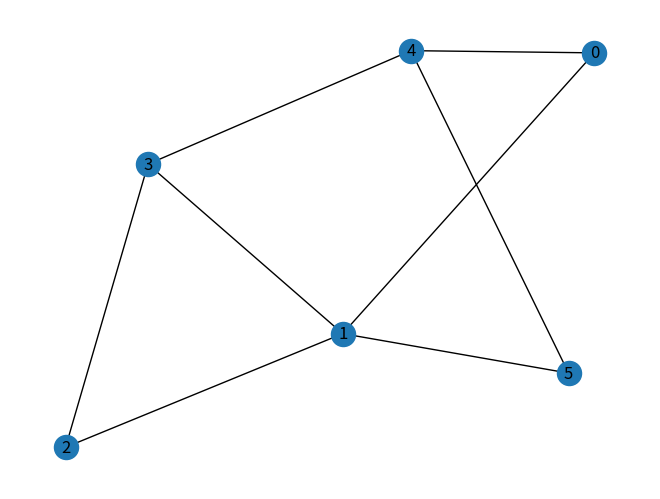

Write the Python code that produced this figure.
import numpy as np
from itertools import chain, combinations
import networkx as nx
import matplotlib.pyplot as plt

alpha = 0.25
beta = 1.5

# G = np.array([
#     [0, 1, 0, 1, 1, 1],
#     [0, 0, 1, 1, 0, 0],
#     [0, 0, 0, 1, 0, 0],
#     [0, 0, 0, 0, 1, 0],
#     [0, 0, 0, 0, 0, 1],
#     [0, 0, 0, 0, 0, 0]
# ])

G = np.array([
    [0, 1, 0, 0, 1, 0],
    [0, 0, 1, 1, 0, 1],
    [0, 0, 0, 1, 0, 0],
    [0, 0, 0, 0, 1, 0],
    [0, 0, 0, 0, 0, 1],
    [0, 0, 0, 0, 0, 0]
])


def V(G):
    return np.arange(stop=G.shape[0], dtype=np.int32)


def E(G):
    rows, cols = np.where(G == 1)
    return [(rows[i], cols[i]) for i in range(len(rows))]


def P_V(G):
    _V = V(G)
    _V = _V.tolist()

    _P_V = chain.from_iterable(combinations(_V, r) for r in range(len(_V) + 1))
    return list(_P_V)


def C(G, Vi, alpha, beta):
    d0 = 0
    for va in range(G.shape[0]):
        for vb in range(G.shape[1]):
            if va not in Vi and vb not in Vi:
                d0 += np.count_nonzero(G[va, vb] == 1)

    d1 = 0
    for vj in Vi:
        for vb in range(G.shape[1]):
            if vb not in Vi:
                d1 += np.count_nonzero(G[vj, vb] == 1) + \
                    np.count_nonzero(G[vb, vj] == 1)

    return beta * len(Vi) + 1 * d0 + alpha * d1


def visualize_graph(G):
    _E = E(G)

    g = nx.Graph()
    g.add_edges_from(_E)

    nx.draw(g, with_labels=True)
    plt.show()


def main():
    visualize_graph(G)

    _P_V = P_V(G)

    _C = []
    for Vi in _P_V:
        _c = C(G, Vi, alpha, beta)
        _C.append(_c)
        print("%s\t\t: %f" % (Vi, _c))

    print()
    _min_c = min(_C)
    min_idx = _C.index(_min_c)
    print("Minimum Vertex Cover: %s\nVertex Covering Number = %d\nCost = %f" %
          (_P_V[min_idx], len(_P_V[min_idx]), _min_c))


if __name__ == '__main__':
    main()
